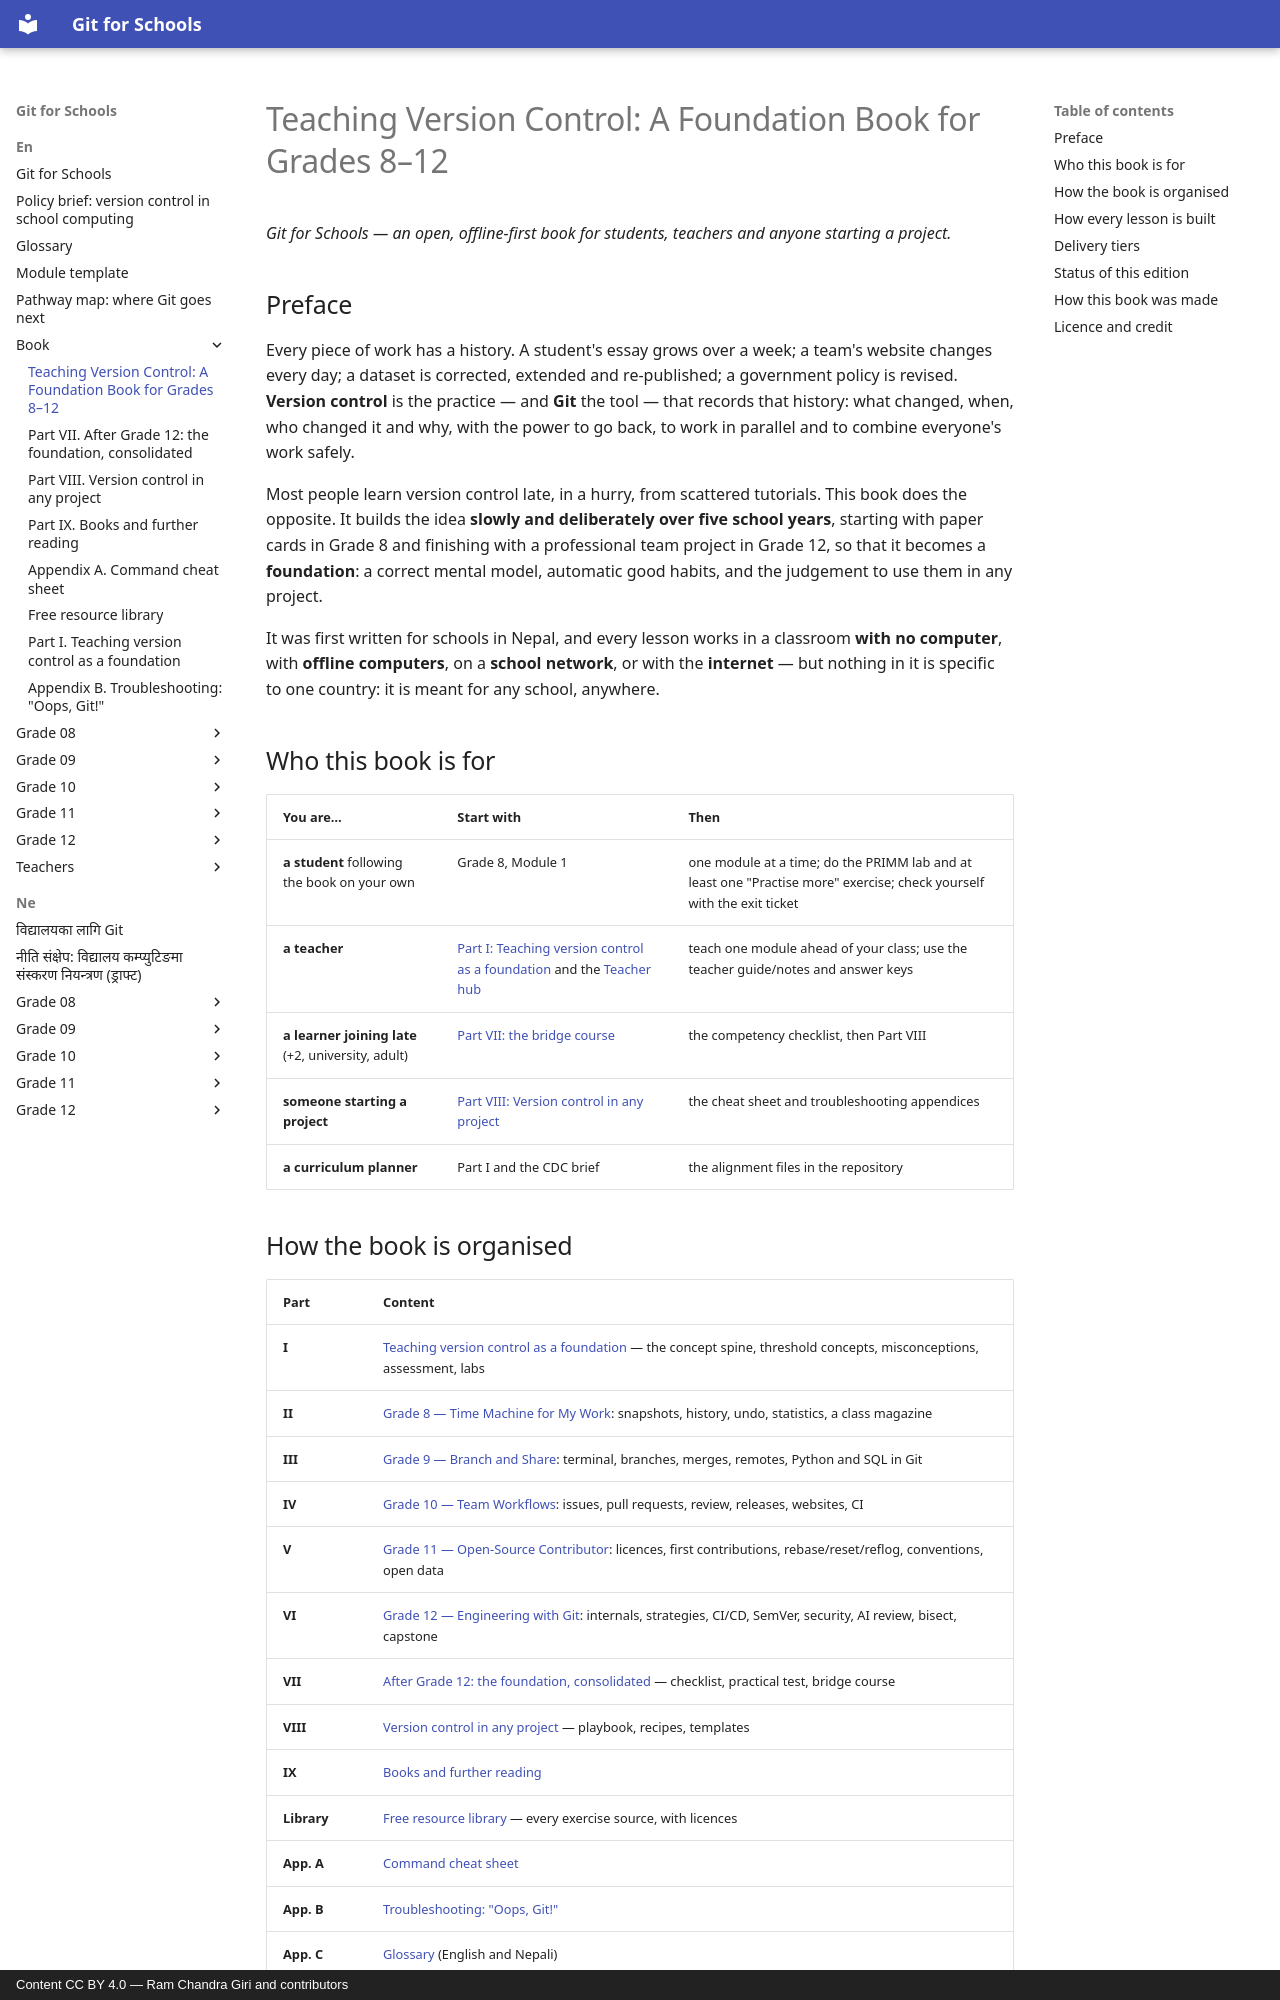

repository: rcgiri-physics/git-for-nepal · page: en/book/index.html · generator: mkdocs · copyright: Content CC BY 4.0 — Ram Chandra Giri and contributors

# Teaching Version Control: A Foundation Book for Grades 8–12

*Git for Schools — an open, offline-first book for students, teachers and anyone starting a project.*

## Preface

Every piece of work has a history. A student's essay grows over a week; a team's website changes every day; a dataset is corrected, extended and re-published; a government policy is revised. **Version control** is the practice — and **Git** the tool — that records that history: what changed, when, who changed it and why, with the power to go back, to work in parallel and to combine everyone's work safely.

Most people learn version control late, in a hurry, from scattered tutorials. This book does the opposite. It builds the idea **slowly and deliberately over five school years**, starting with paper cards in Grade 8 and finishing with a professional team project in Grade 12, so that it becomes a **foundation**: a correct mental model, automatic good habits, and the judgement to use them in any project.

It was first written for schools in Nepal, and every lesson works in a classroom **with no computer**, with **offline computers**, on a **school network**, or with the **internet** — but nothing in it is specific to one country: it is meant for any school, anywhere.

## Who this book is for

| You are… | Start with | Then |
|---|---|---|
| **a student** following the book on your own | Grade 8, Module 1 | one module at a time; do the PRIMM lab and at least one "Practise more" exercise; check yourself with the exit ticket |
| **a teacher** | [Part I: Teaching version control as a foundation](teaching-foundation.md) and the [Teacher hub](../teachers/index.md) | teach one module ahead of your class; use the teacher guide/notes and answer keys |
| **a learner joining late** (+2, university, adult) | [Part VII: the bridge course](after-grade-12.md#bridge-course) | the competency checklist, then Part VIII |
| **someone starting a project** | [Part VIII: Version control in any project](any-project.md) | the cheat sheet and troubleshooting appendices |
| **a curriculum planner** | Part I and the CDC brief | the alignment files in the repository |
